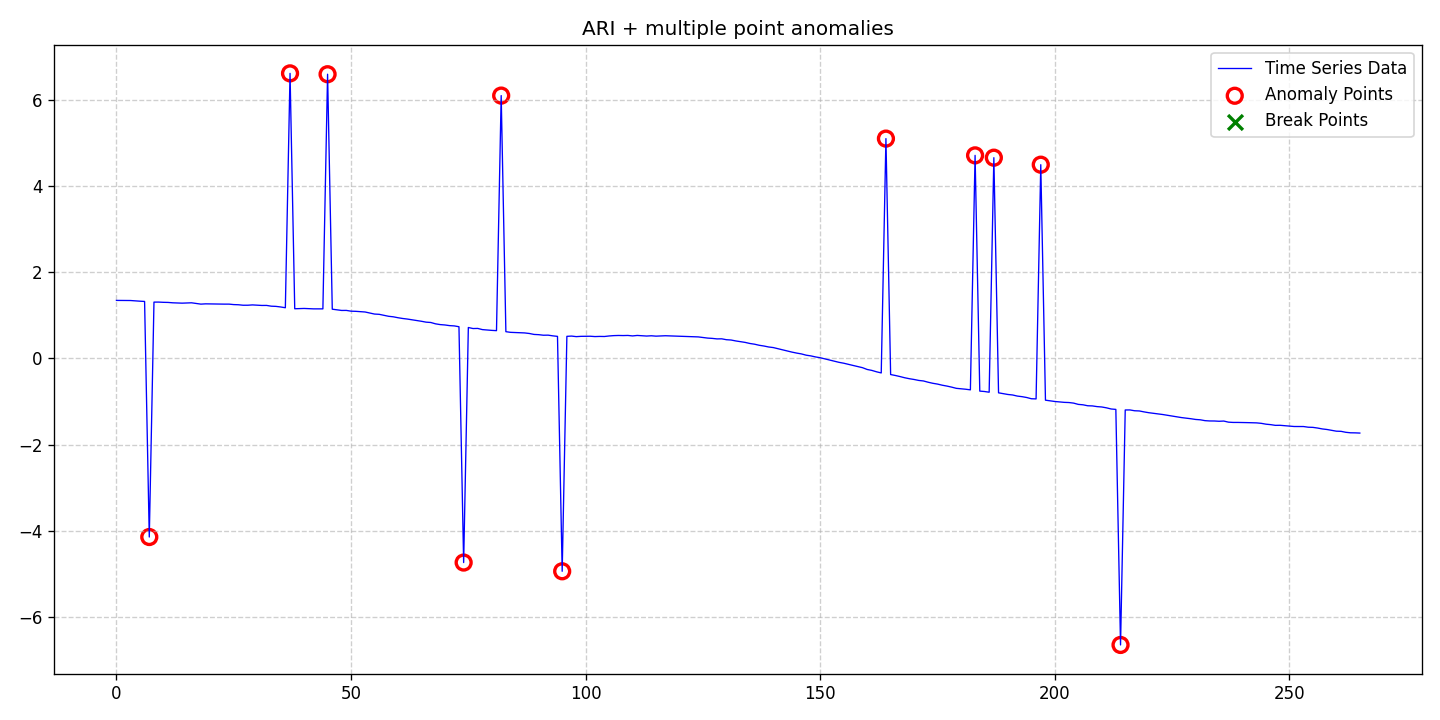

The file beside this chart, header and first rows:
date, data, stationary, det_lin_up, det_lin_down, det_quad, det_cubic, det_exp, det_damped, stoc_trend, volatility, single_seas, multiple_seas, point_anom_single, point_anom_multi, collect_anom, context_anom, mean_shift, var_shift, trend_shift, point_anom_count, point_anom_location, point_anom_point, collect_anom_count
2020-01-01, 1.342, 0, 0, 0, 0, 0, 0, 0, 1, 0, 0, 0, 0, 1, 0, 0, 0, 0, 0, 11, [7, 37, 45, 74, 82, 95, 164, 183, 187, 1…, [7, 37, 45, 74, 82, 95, 164, 183, 187, 1…, 0
2020-01-02, 1.341, 0, 0, 0, 0, 0, 0, 0, 1, 0, 0, 0, 0, 1, 0, 0, 0, 0, 0, 11, [7, 37, 45, 74, 82, 95, 164, 183, 187, 1…, [7, 37, 45, 74, 82, 95, 164, 183, 187, 1…, 0
2020-01-03, 1.341, 0, 0, 0, 0, 0, 0, 0, 1, 0, 0, 0, 0, 1, 0, 0, 0, 0, 0, 11, [7, 37, 45, 74, 82, 95, 164, 183, 187, 1…, [7, 37, 45, 74, 82, 95, 164, 183, 187, 1…, 0
2020-01-04, 1.34, 0, 0, 0, 0, 0, 0, 0, 1, 0, 0, 0, 0, 1, 0, 0, 0, 0, 0, 11, [7, 37, 45, 74, 82, 95, 164, 183, 187, 1…, [7, 37, 45, 74, 82, 95, 164, 183, 187, 1…, 0
2020-01-05, 1.332, 0, 0, 0, 0, 0, 0, 0, 1, 0, 0, 0, 0, 1, 0, 0, 0, 0, 0, 11, [7, 37, 45, 74, 82, 95, 164, 183, 187, 1…, [7, 37, 45, 74, 82, 95, 164, 183, 187, 1…, 0
2020-01-06, 1.324, 0, 0, 0, 0, 0, 0, 0, 1, 0, 0, 0, 0, 1, 0, 0, 0, 0, 0, 11, [7, 37, 45, 74, 82, 95, 164, 183, 187, 1…, [7, 37, 45, 74, 82, 95, 164, 183, 187, 1…, 0
2020-01-07, 1.318, 0, 0, 0, 0, 0, 0, 0, 1, 0, 0, 0, 0, 1, 0, 0, 0, 0, 0, 11, [7, 37, 45, 74, 82, 95, 164, 183, 187, 1…, [7, 37, 45, 74, 82, 95, 164, 183, 187, 1…, 0
2020-01-08, -4.144, 0, 0, 0, 0, 0, 0, 0, 1, 0, 0, 0, 0, 1, 0, 0, 0, 0, 0, 11, [7, 37, 45, 74, 82, 95, 164, 183, 187, 1…, [7, 37, 45, 74, 82, 95, 164, 183, 187, 1…, 0
2020-01-09, 1.303, 0, 0, 0, 0, 0, 0, 0, 1, 0, 0, 0, 0, 1, 0, 0, 0, 0, 0, 11, [7, 37, 45, 74, 82, 95, 164, 183, 187, 1…, [7, 37, 45, 74, 82, 95, 164, 183, 187, 1…, 0
2020-01-10, 1.303, 0, 0, 0, 0, 0, 0, 0, 1, 0, 0, 0, 0, 1, 0, 0, 0, 0, 0, 11, [7, 37, 45, 74, 82, 95, 164, 183, 187, 1…, [7, 37, 45, 74, 82, 95, 164, 183, 187, 1…, 0
2020-01-11, 1.298, 0, 0, 0, 0, 0, 0, 0, 1, 0, 0, 0, 0, 1, 0, 0, 0, 0, 0, 11, [7, 37, 45, 74, 82, 95, 164, 183, 187, 1…, [7, 37, 45, 74, 82, 95, 164, 183, 187, 1…, 0
2020-01-12, 1.296, 0, 0, 0, 0, 0, 0, 0, 1, 0, 0, 0, 0, 1, 0, 0, 0, 0, 0, 11, [7, 37, 45, 74, 82, 95, 164, 183, 187, 1…, [7, 37, 45, 74, 82, 95, 164, 183, 187, 1…, 0
2020-01-13, 1.287, 0, 0, 0, 0, 0, 0, 0, 1, 0, 0, 0, 0, 1, 0, 0, 0, 0, 0, 11, [7, 37, 45, 74, 82, 95, 164, 183, 187, 1…, [7, 37, 45, 74, 82, 95, 164, 183, 187, 1…, 0
2020-01-14, 1.282, 0, 0, 0, 0, 0, 0, 0, 1, 0, 0, 0, 0, 1, 0, 0, 0, 0, 0, 11, [7, 37, 45, 74, 82, 95, 164, 183, 187, 1…, [7, 37, 45, 74, 82, 95, 164, 183, 187, 1…, 0
2020-01-15, 1.279, 0, 0, 0, 0, 0, 0, 0, 1, 0, 0, 0, 0, 1, 0, 0, 0, 0, 0, 11, [7, 37, 45, 74, 82, 95, 164, 183, 187, 1…, [7, 37, 45, 74, 82, 95, 164, 183, 187, 1…, 0
2020-01-16, 1.282, 0, 0, 0, 0, 0, 0, 0, 1, 0, 0, 0, 0, 1, 0, 0, 0, 0, 0, 11, [7, 37, 45, 74, 82, 95, 164, 183, 187, 1…, [7, 37, 45, 74, 82, 95, 164, 183, 187, 1…, 0
2020-01-17, 1.287, 0, 0, 0, 0, 0, 0, 0, 1, 0, 0, 0, 0, 1, 0, 0, 0, 0, 0, 11, [7, 37, 45, 74, 82, 95, 164, 183, 187, 1…, [7, 37, 45, 74, 82, 95, 164, 183, 187, 1…, 0
2020-01-18, 1.271, 0, 0, 0, 0, 0, 0, 0, 1, 0, 0, 0, 0, 1, 0, 0, 0, 0, 0, 11, [7, 37, 45, 74, 82, 95, 164, 183, 187, 1…, [7, 37, 45, 74, 82, 95, 164, 183, 187, 1…, 0
2020-01-19, 1.256, 0, 0, 0, 0, 0, 0, 0, 1, 0, 0, 0, 0, 1, 0, 0, 0, 0, 0, 11, [7, 37, 45, 74, 82, 95, 164, 183, 187, 1…, [7, 37, 45, 74, 82, 95, 164, 183, 187, 1…, 0
2020-01-20, 1.263, 0, 0, 0, 0, 0, 0, 0, 1, 0, 0, 0, 0, 1, 0, 0, 0, 0, 0, 11, [7, 37, 45, 74, 82, 95, 164, 183, 187, 1…, [7, 37, 45, 74, 82, 95, 164, 183, 187, 1…, 0
2020-01-21, 1.26, 0, 0, 0, 0, 0, 0, 0, 1, 0, 0, 0, 0, 1, 0, 0, 0, 0, 0, 11, [7, 37, 45, 74, 82, 95, 164, 183, 187, 1…, [7, 37, 45, 74, 82, 95, 164, 183, 187, 1…, 0
2020-01-22, 1.258, 0, 0, 0, 0, 0, 0, 0, 1, 0, 0, 0, 0, 1, 0, 0, 0, 0, 0, 11, [7, 37, 45, 74, 82, 95, 164, 183, 187, 1…, [7, 37, 45, 74, 82, 95, 164, 183, 187, 1…, 0
2020-01-23, 1.258, 0, 0, 0, 0, 0, 0, 0, 1, 0, 0, 0, 0, 1, 0, 0, 0, 0, 0, 11, [7, 37, 45, 74, 82, 95, 164, 183, 187, 1…, [7, 37, 45, 74, 82, 95, 164, 183, 187, 1…, 0
2020-01-24, 1.256, 0, 0, 0, 0, 0, 0, 0, 1, 0, 0, 0, 0, 1, 0, 0, 0, 0, 0, 11, [7, 37, 45, 74, 82, 95, 164, 183, 187, 1…, [7, 37, 45, 74, 82, 95, 164, 183, 187, 1…, 0
2020-01-25, 1.256, 0, 0, 0, 0, 0, 0, 0, 1, 0, 0, 0, 0, 1, 0, 0, 0, 0, 0, 11, [7, 37, 45, 74, 82, 95, 164, 183, 187, 1…, [7, 37, 45, 74, 82, 95, 164, 183, 187, 1…, 0
2020-01-26, 1.245, 0, 0, 0, 0, 0, 0, 0, 1, 0, 0, 0, 0, 1, 0, 0, 0, 0, 0, 11, [7, 37, 45, 74, 82, 95, 164, 183, 187, 1…, [7, 37, 45, 74, 82, 95, 164, 183, 187, 1…, 0
2020-01-27, 1.242, 0, 0, 0, 0, 0, 0, 0, 1, 0, 0, 0, 0, 1, 0, 0, 0, 0, 0, 11, [7, 37, 45, 74, 82, 95, 164, 183, 187, 1…, [7, 37, 45, 74, 82, 95, 164, 183, 187, 1…, 0
2020-01-28, 1.23, 0, 0, 0, 0, 0, 0, 0, 1, 0, 0, 0, 0, 1, 0, 0, 0, 0, 0, 11, [7, 37, 45, 74, 82, 95, 164, 183, 187, 1…, [7, 37, 45, 74, 82, 95, 164, 183, 187, 1…, 0
2020-01-29, 1.231, 0, 0, 0, 0, 0, 0, 0, 1, 0, 0, 0, 0, 1, 0, 0, 0, 0, 0, 11, [7, 37, 45, 74, 82, 95, 164, 183, 187, 1…, [7, 37, 45, 74, 82, 95, 164, 183, 187, 1…, 0
2020-01-30, 1.238, 0, 0, 0, 0, 0, 0, 0, 1, 0, 0, 0, 0, 1, 0, 0, 0, 0, 0, 11, [7, 37, 45, 74, 82, 95, 164, 183, 187, 1…, [7, 37, 45, 74, 82, 95, 164, 183, 187, 1…, 0
2020-01-31, 1.233, 0, 0, 0, 0, 0, 0, 0, 1, 0, 0, 0, 0, 1, 0, 0, 0, 0, 0, 11, [7, 37, 45, 74, 82, 95, 164, 183, 187, 1…, [7, 37, 45, 74, 82, 95, 164, 183, 187, 1…, 0
2020-02-01, 1.225, 0, 0, 0, 0, 0, 0, 0, 1, 0, 0, 0, 0, 1, 0, 0, 0, 0, 0, 11, [7, 37, 45, 74, 82, 95, 164, 183, 187, 1…, [7, 37, 45, 74, 82, 95, 164, 183, 187, 1…, 0
2020-02-02, 1.226, 0, 0, 0, 0, 0, 0, 0, 1, 0, 0, 0, 0, 1, 0, 0, 0, 0, 0, 11, [7, 37, 45, 74, 82, 95, 164, 183, 187, 1…, [7, 37, 45, 74, 82, 95, 164, 183, 187, 1…, 0
2020-02-03, 1.209, 0, 0, 0, 0, 0, 0, 0, 1, 0, 0, 0, 0, 1, 0, 0, 0, 0, 0, 11, [7, 37, 45, 74, 82, 95, 164, 183, 187, 1…, [7, 37, 45, 74, 82, 95, 164, 183, 187, 1…, 0
2020-02-04, 1.204, 0, 0, 0, 0, 0, 0, 0, 1, 0, 0, 0, 0, 1, 0, 0, 0, 0, 0, 11, [7, 37, 45, 74, 82, 95, 164, 183, 187, 1…, [7, 37, 45, 74, 82, 95, 164, 183, 187, 1…, 0
2020-02-05, 1.19, 0, 0, 0, 0, 0, 0, 0, 1, 0, 0, 0, 0, 1, 0, 0, 0, 0, 0, 11, [7, 37, 45, 74, 82, 95, 164, 183, 187, 1…, [7, 37, 45, 74, 82, 95, 164, 183, 187, 1…, 0
2020-02-06, 1.172, 0, 0, 0, 0, 0, 0, 0, 1, 0, 0, 0, 0, 1, 0, 0, 0, 0, 0, 11, [7, 37, 45, 74, 82, 95, 164, 183, 187, 1…, [7, 37, 45, 74, 82, 95, 164, 183, 187, 1…, 0
2020-02-07, 6.606, 0, 0, 0, 0, 0, 0, 0, 1, 0, 0, 0, 0, 1, 0, 0, 0, 0, 0, 11, [7, 37, 45, 74, 82, 95, 164, 183, 187, 1…, [7, 37, 45, 74, 82, 95, 164, 183, 187, 1…, 0
2020-02-08, 1.149, 0, 0, 0, 0, 0, 0, 0, 1, 0, 0, 0, 0, 1, 0, 0, 0, 0, 0, 11, [7, 37, 45, 74, 82, 95, 164, 183, 187, 1…, [7, 37, 45, 74, 82, 95, 164, 183, 187, 1…, 0
2020-02-09, 1.151, 0, 0, 0, 0, 0, 0, 0, 1, 0, 0, 0, 0, 1, 0, 0, 0, 0, 0, 11, [7, 37, 45, 74, 82, 95, 164, 183, 187, 1…, [7, 37, 45, 74, 82, 95, 164, 183, 187, 1…, 0
2020-02-10, 1.156, 0, 0, 0, 0, 0, 0, 0, 1, 0, 0, 0, 0, 1, 0, 0, 0, 0, 0, 11, [7, 37, 45, 74, 82, 95, 164, 183, 187, 1…, [7, 37, 45, 74, 82, 95, 164, 183, 187, 1…, 0
2020-02-11, 1.151, 0, 0, 0, 0, 0, 0, 0, 1, 0, 0, 0, 0, 1, 0, 0, 0, 0, 0, 11, [7, 37, 45, 74, 82, 95, 164, 183, 187, 1…, [7, 37, 45, 74, 82, 95, 164, 183, 187, 1…, 0
2020-02-12, 1.146, 0, 0, 0, 0, 0, 0, 0, 1, 0, 0, 0, 0, 1, 0, 0, 0, 0, 0, 11, [7, 37, 45, 74, 82, 95, 164, 183, 187, 1…, [7, 37, 45, 74, 82, 95, 164, 183, 187, 1…, 0
2020-02-13, 1.148, 0, 0, 0, 0, 0, 0, 0, 1, 0, 0, 0, 0, 1, 0, 0, 0, 0, 0, 11, [7, 37, 45, 74, 82, 95, 164, 183, 187, 1…, [7, 37, 45, 74, 82, 95, 164, 183, 187, 1…, 0
2020-02-14, 1.146, 0, 0, 0, 0, 0, 0, 0, 1, 0, 0, 0, 0, 1, 0, 0, 0, 0, 0, 11, [7, 37, 45, 74, 82, 95, 164, 183, 187, 1…, [7, 37, 45, 74, 82, 95, 164, 183, 187, 1…, 0
2020-02-15, 6.587, 0, 0, 0, 0, 0, 0, 0, 1, 0, 0, 0, 0, 1, 0, 0, 0, 0, 0, 11, [7, 37, 45, 74, 82, 95, 164, 183, 187, 1…, [7, 37, 45, 74, 82, 95, 164, 183, 187, 1…, 0
2020-02-16, 1.139, 0, 0, 0, 0, 0, 0, 0, 1, 0, 0, 0, 0, 1, 0, 0, 0, 0, 0, 11, [7, 37, 45, 74, 82, 95, 164, 183, 187, 1…, [7, 37, 45, 74, 82, 95, 164, 183, 187, 1…, 0
2020-02-17, 1.124, 0, 0, 0, 0, 0, 0, 0, 1, 0, 0, 0, 0, 1, 0, 0, 0, 0, 0, 11, [7, 37, 45, 74, 82, 95, 164, 183, 187, 1…, [7, 37, 45, 74, 82, 95, 164, 183, 187, 1…, 0
2020-02-18, 1.11, 0, 0, 0, 0, 0, 0, 0, 1, 0, 0, 0, 0, 1, 0, 0, 0, 0, 0, 11, [7, 37, 45, 74, 82, 95, 164, 183, 187, 1…, [7, 37, 45, 74, 82, 95, 164, 183, 187, 1…, 0
2020-02-19, 1.111, 0, 0, 0, 0, 0, 0, 0, 1, 0, 0, 0, 0, 1, 0, 0, 0, 0, 0, 11, [7, 37, 45, 74, 82, 95, 164, 183, 187, 1…, [7, 37, 45, 74, 82, 95, 164, 183, 187, 1…, 0
2020-02-20, 1.093, 0, 0, 0, 0, 0, 0, 0, 1, 0, 0, 0, 0, 1, 0, 0, 0, 0, 0, 11, [7, 37, 45, 74, 82, 95, 164, 183, 187, 1…, [7, 37, 45, 74, 82, 95, 164, 183, 187, 1…, 0
2020-02-21, 1.089, 0, 0, 0, 0, 0, 0, 0, 1, 0, 0, 0, 0, 1, 0, 0, 0, 0, 0, 11, [7, 37, 45, 74, 82, 95, 164, 183, 187, 1…, [7, 37, 45, 74, 82, 95, 164, 183, 187, 1…, 0
2020-02-22, 1.081, 0, 0, 0, 0, 0, 0, 0, 1, 0, 0, 0, 0, 1, 0, 0, 0, 0, 0, 11, [7, 37, 45, 74, 82, 95, 164, 183, 187, 1…, [7, 37, 45, 74, 82, 95, 164, 183, 187, 1…, 0
2020-02-23, 1.074, 0, 0, 0, 0, 0, 0, 0, 1, 0, 0, 0, 0, 1, 0, 0, 0, 0, 0, 11, [7, 37, 45, 74, 82, 95, 164, 183, 187, 1…, [7, 37, 45, 74, 82, 95, 164, 183, 187, 1…, 0
2020-02-24, 1.049, 0, 0, 0, 0, 0, 0, 0, 1, 0, 0, 0, 0, 1, 0, 0, 0, 0, 0, 11, [7, 37, 45, 74, 82, 95, 164, 183, 187, 1…, [7, 37, 45, 74, 82, 95, 164, 183, 187, 1…, 0
2020-02-25, 1.026, 0, 0, 0, 0, 0, 0, 0, 1, 0, 0, 0, 0, 1, 0, 0, 0, 0, 0, 11, [7, 37, 45, 74, 82, 95, 164, 183, 187, 1…, [7, 37, 45, 74, 82, 95, 164, 183, 187, 1…, 0
2020-02-26, 1.02, 0, 0, 0, 0, 0, 0, 0, 1, 0, 0, 0, 0, 1, 0, 0, 0, 0, 0, 11, [7, 37, 45, 74, 82, 95, 164, 183, 187, 1…, [7, 37, 45, 74, 82, 95, 164, 183, 187, 1…, 0
2020-02-27, 0.9982, 0, 0, 0, 0, 0, 0, 0, 1, 0, 0, 0, 0, 1, 0, 0, 0, 0, 0, 11, [7, 37, 45, 74, 82, 95, 164, 183, 187, 1…, [7, 37, 45, 74, 82, 95, 164, 183, 187, 1…, 0
2020-02-28, 0.9743, 0, 0, 0, 0, 0, 0, 0, 1, 0, 0, 0, 0, 1, 0, 0, 0, 0, 0, 11, [7, 37, 45, 74, 82, 95, 164, 183, 187, 1…, [7, 37, 45, 74, 82, 95, 164, 183, 187, 1…, 0
2020-02-29, 0.9622, 0, 0, 0, 0, 0, 0, 0, 1, 0, 0, 0, 0, 1, 0, 0, 0, 0, 0, 11, [7, 37, 45, 74, 82, 95, 164, 183, 187, 1…, [7, 37, 45, 74, 82, 95, 164, 183, 187, 1…, 0
... 206 more rows
